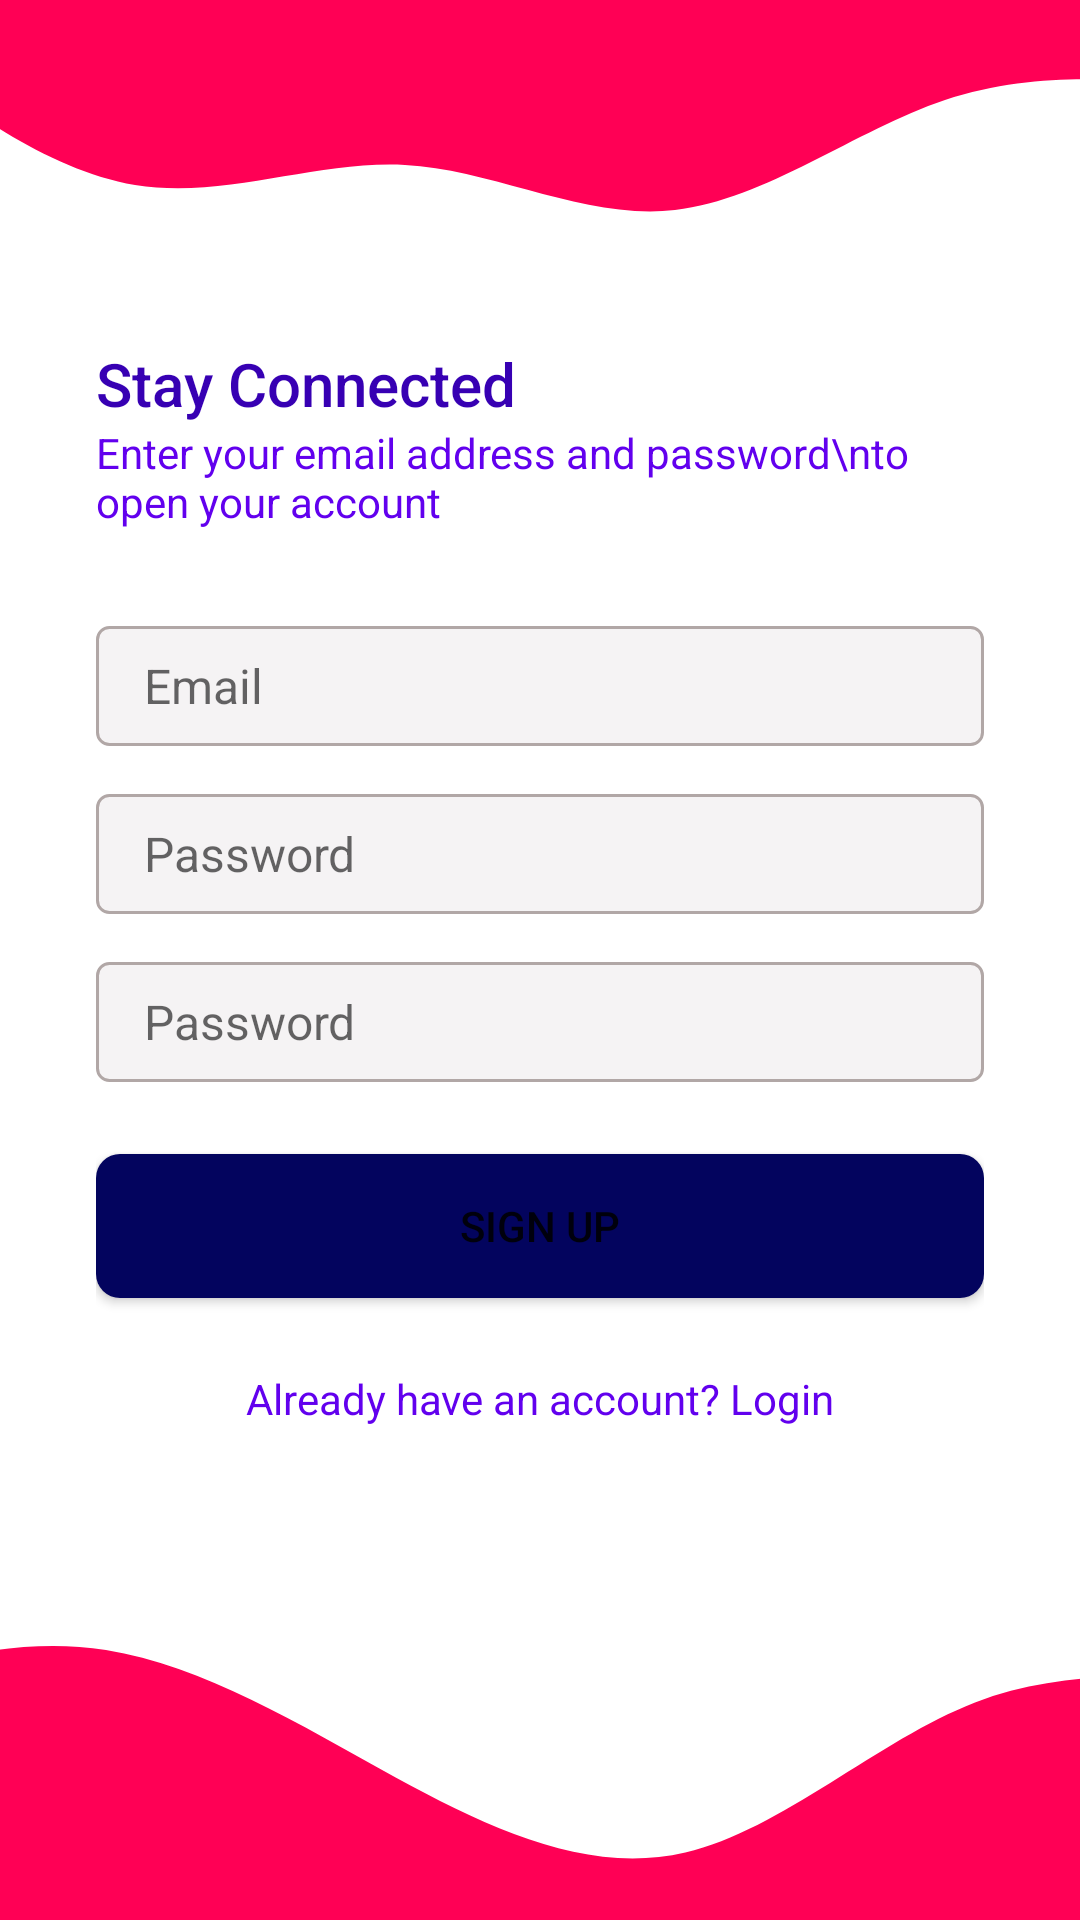

Android layout source for this screen:
<!-- AndroidManifest.xml: application theme Theme.QuizAppYT -->
<!-- res/layout/activity_register.xml -->
<?xml version="1.0" encoding="utf-8"?>
<androidx.constraintlayout.widget.ConstraintLayout xmlns:android="http://schemas.android.com/apk/res/android"
    xmlns:app="http://schemas.android.com/apk/res-auto"
    xmlns:tools="http://schemas.android.com/tools"
    android:layout_width="match_parent"
    android:layout_height="match_parent"
    tools:context=".RegisterActivity">

    <ImageView
        android:id="@+id/imageView"
        android:layout_width="0dp"
        android:layout_height="100dp"
        android:scaleType="centerCrop"
        app:layout_constraintEnd_toEndOf="parent"
        app:layout_constraintStart_toStartOf="parent"
        app:layout_constraintTop_toTopOf="parent"
        app:srcCompat="@drawable/wave_top" />

    <LinearLayout
        android:layout_width="0dp"
        android:layout_height="0dp"
        android:orientation="vertical"
        android:gravity="center_vertical"
        android:paddingStart="32dp"
        android:paddingEnd="32dp"
        app:layout_constraintBottom_toTopOf="@+id/imageView2"
        app:layout_constraintEnd_toEndOf="parent"
        app:layout_constraintHorizontal_bias="0.5"
        app:layout_constraintStart_toStartOf="parent"
        app:layout_constraintTop_toBottomOf="@+id/imageView"
        app:layout_constraintVertical_bias="0.5">

        <TextView
            android:layout_width="wrap_content"
            android:layout_height="wrap_content"
            android:text="Stay Connected"
            style="@style/TextAppearance.AppCompat.Title"
            android:textColor="@color/purple_700"/>
        <TextView
            android:layout_width="wrap_content"
            android:layout_height="wrap_content"
            style="@style/TextAppearance.AppCompat.Body1"
            android:textColor="@color/purple_500"
            android:text="Enter your email address and password\nto open your account"/>
        <EditText
            android:background="@drawable/edit_text_background"
            android:id="@+id/etEmailAddress"
            android:layout_width="match_parent"
            android:layout_height="wrap_content"
            android:layout_marginTop="32dp"
            android:hint="Email"
            android:textSize="16sp"
            android:ems="10"
            android:inputType="textEmailAddress" />

        <EditText
            android:background="@drawable/edit_text_background"
            android:id="@+id/etPassword"
            android:layout_width="match_parent"
            android:layout_height="wrap_content"
            android:layout_marginTop="16dp"
            android:hint="Password"
            android:textSize="16sp"
            android:ems="10"
            android:inputType="textPassword" />
        <EditText
            android:background="@drawable/edit_text_background"
            android:id="@+id/etConfirmPassword"
            android:layout_width="match_parent"
            android:layout_height="wrap_content"
            android:layout_marginTop="16dp"
            android:hint="Password"
            android:textSize="16sp"
            android:ems="10"
            android:inputType="textPassword" />

        <Button
            android:id="@+id/btnSignup"
            android:layout_marginTop="24dp"
            android:layout_width="match_parent"
            android:layout_height="wrap_content"
android:background="@drawable/btn_primary"
            android:text="Sign up" />

        <TextView
            android:id="@+id/btnLogin"
            android:textAlignment="center"
            android:layout_width="match_parent"
            android:layout_height="wrap_content"
            android:layout_marginTop="24dp"
            android:textColor="@color/purple_500"
            android:text="Already have an account? Login"
            />
    </LinearLayout>

    <ImageView
        android:id="@+id/imageView2"
        android:layout_width="0dp"
        android:layout_height="150dp"
        android:scaleType="centerCrop"
        android:src="@drawable/ic_wave"
        app:layout_constraintBottom_toBottomOf="parent"
        app:layout_constraintEnd_toEndOf="parent"
        app:layout_constraintHorizontal_bias="1.0"
        app:layout_constraintStart_toStartOf="parent" />
</androidx.constraintlayout.widget.ConstraintLayout>
<!-- resources referenced by this layout -->
<resources>
  <color name="purple_500">#FF6200EE</color>
  <color name="purple_700">#FF3700B3</color>
  <!-- drawable btn_primary (drawable) -->
  <?xml version="1.0" encoding="utf-8"?>
  <shape xmlns:android="http://schemas.android.com/apk/res/android">
      <solid android:color="@color/blue_700"></solid>
      <corners android:radius="8dp"></corners>
      <size android:height="16dp"></size>
  </shape>
  <!-- drawable edit_text_background (drawable) -->
  <?xml version="1.0" encoding="utf-8"?>
  <shape xmlns:android="http://schemas.android.com/apk/res/android">
      <solid android:color="@color/edit_text_background"></solid>
      <corners android:radius="4dp"></corners>
      <size android:height="40dp"></size>
      <padding
          android:bottom="8dp"
          android:left="16dp"
          android:right="8dp"
          android:top="8dp"></padding>
      <stroke
          android:width="1dp"
          android:color="@color/edit_text_border"></stroke>
  </shape>
  <!-- drawable ic_wave (drawable) -->
  <vector xmlns:android="http://schemas.android.com/apk/res/android"
      android:width="1440dp"
      android:height="320dp"
      android:viewportWidth="1440"
      android:viewportHeight="320">
    <path
        android:pathData="M0,224L34.3,213.3C68.6,203 137,181 206,160C274.3,139 343,117 411,128C480,139 549,181 617,218.7C685.7,256 754,288 823,272C891.4,256 960,192 1029,165.3C1097.1,139 1166,149 1234,144C1302.9,139 1371,117 1406,106.7L1440,96L1440,320L1405.7,320C1371.4,320 1303,320 1234,320C1165.7,320 1097,320 1029,320C960,320 891,320 823,320C754.3,320 686,320 617,320C548.6,320 480,320 411,320C342.9,320 274,320 206,320C137.1,320 69,320 34,320L0,320Z"
        android:fillColor="#FF0055"/>
  </vector>
  <!-- drawable wave_top (drawable) -->
  <vector xmlns:android="http://schemas.android.com/apk/res/android"
      android:width="1440dp"
      android:height="320dp"
      android:viewportWidth="1440"
      android:viewportHeight="320">
    <path
        android:pathData="M0,32L48,69.3C96,107 192,181 288,197.3C384,213 480,171 576,176C672,181 768,235 864,224C960,213 1056,139 1152,106.7C1248,75 1344,85 1392,90.7L1440,96L1440,0L1392,0C1344,0 1248,0 1152,0C1056,0 960,0 864,0C768,0 672,0 576,0C480,0 384,0 288,0C192,0 96,0 48,0L0,0Z"
        android:fillColor="#FF0055"/>
  </vector>
  <style name="Theme.QuizAppYT" parent="Theme.MaterialComponents.DayNight.NoActionBar">
          
          <item name="colorPrimary">@color/purple_500</item>
          <item name="colorPrimaryVariant">@color/purple_700</item>
          <item name="colorOnPrimary">@color/white</item>
          
          <item name="colorSecondary">@color/teal_200</item>
          <item name="colorSecondaryVariant">@color/teal_700</item>
          <item name="colorOnSecondary">@color/black</item>
          
          <item name="android:statusBarColor">?attr/colorPrimaryVariant</item>
          
      </style>
  <color name="blue_700">#03045e</color>
  <color name="edit_text_background">#f5f3f4</color>
  <color name="edit_text_border">#b1a7a6</color>
  <color name="white">#FFFFFFFF</color>
  <color name="teal_200">#FF03DAC5</color>
  <color name="teal_700">#FF018786</color>
  <color name="black">#FF000000</color>
</resources>
